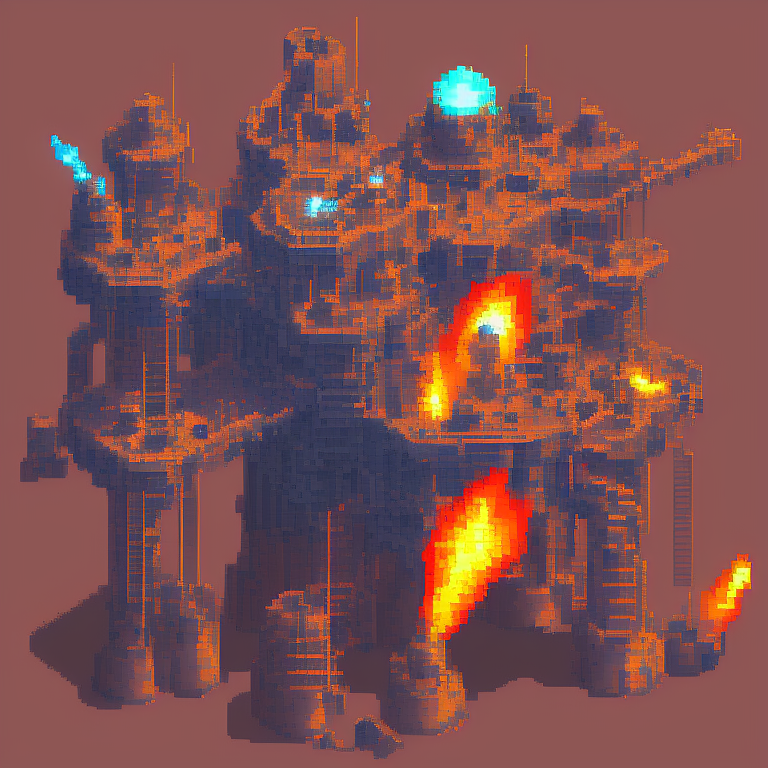
Generation parameters embedded in this image by AUTOMATIC1111 Stable Diffusion web UI or a fork of it (Forge, ...) (PNG 'parameters' text chunk):
top-down view of drilling rig. alien biome. kingdom rush style. pixelsprite.
Negative prompt: grass, tree, road, env
Steps: 30, Sampler: Euler a, CFG scale: 7, Seed: 2258151327, Size: 768x768, Model hash: d7fb6396ab, Model: Public-Prompts-Pixel-Model